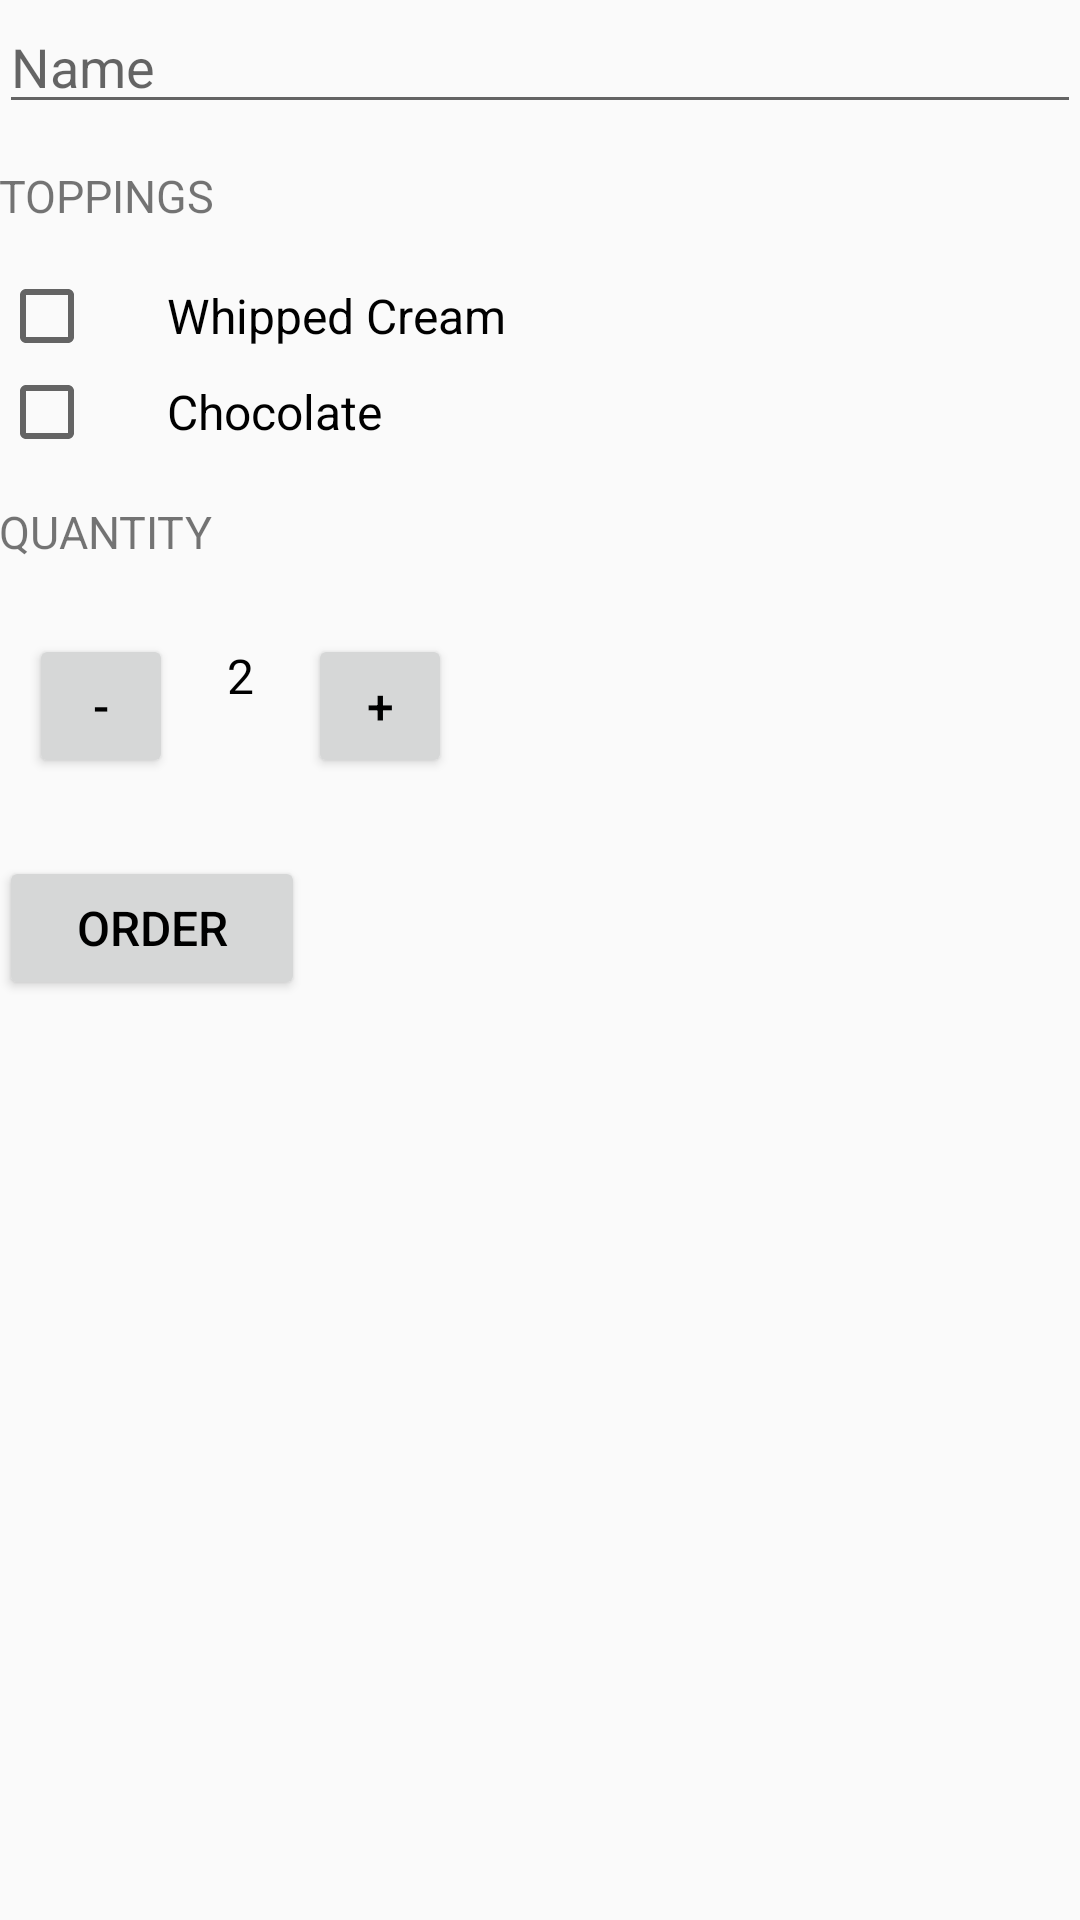

Produce the Android XML layout that renders to this screen, including the resource entries it uses.
<!-- AndroidManifest.xml: application theme AppTheme -->
<!-- res/layout/activity_main.xml -->
<?xml version="1.0" encoding="utf-8"?>
<ScrollView xmlns:android="http://schemas.android.com/apk/res/android"
    xmlns:app="http://schemas.android.com/apk/res-auto"
    xmlns:tools="http://schemas.android.com/tools"
    android:layout_width="match_parent"
    android:layout_height="match_parent"
    tools:context="com.example.coffeeappv3.MainActivity">

    <LinearLayout
    android:layout_width="match_parent"
    android:layout_height="match_parent"
    android:orientation="vertical"
    android:paddingLeft="@dimen/activity_horizontal_margin"
    android:paddingTop="@dimen/activity_vertical_margin"
    android:paddingRight="@dimen/activity_horizontal_margin"
    android:paddingBottom="@dimen/activity_vertical_margin">

    <EditText
        android:id="@+id/name_field"
        android:layout_width="match_parent"
        android:layout_height="wrap_content"
        android:hint="@string/name"
        android:inputType="text"/>

    <TextView
        style="@style/HeaderTextStyle"
        android:layout_width="83dp"
        android:text="@string/toppings"/>

    <CheckBox
        android:id="@+id/whipped_cream_checkbox"
        android:layout_width="wrap_content"
        android:layout_height="wrap_content"
        android:paddingLeft="24dp"
        android:text="@string/whipped_cream"
        android:textSize="16sp"/>

    <CheckBox
        android:id="@+id/chocolate_checkbox"
        android:layout_width="wrap_content"
        android:layout_height="wrap_content"
        android:paddingLeft="24dp"
        android:text="@string/chocolate"
        android:textSize="16sp"/>

    <TextView
        style="@style/HeaderTextStyle"
        android:layout_width="87dp"
        android:text="@string/quantity"/>

        <LinearLayout
            android:layout_width="wrap_content"
            android:layout_height="wrap_content"
            android:orientation="horizontal">

            <Button
                android:layout_width="48dp"
                android:layout_height="48dp"
                android:text="-"
                android:textSize="16sp"
                android:textColor="@android:color/black"
                android:onClick="decrement"
                android:layout_margin="10dp"/>

            <TextView
                android:id="@+id/quantity_text_view"
                android:layout_width="wrap_content"
                android:layout_height="wrap_content"
                android:paddingLeft="8dp"
                android:paddingRight="8dp"
                android:text="@string/initial_quantity_value"
                android:textSize="16sp"
                android:textColor="@android:color/black" />

            <Button
                android:layout_width="48dp"
                android:layout_height="48dp"
                android:text="+"
                android:textSize="16sp"
                android:textColor="@android:color/black"
                android:onClick="increment"
                android:layout_margin="10dp"/>

        </LinearLayout>

        <Button
            android:layout_width="102dp"
            android:layout_height="wrap_content"
            android:layout_marginTop="16dp"
            android:text="@string/order"
            android:textSize="16sp"
            android:textColor="@android:color/black"
            android:onClick="submitOrder"/>

    </LinearLayout>

</ScrollView>
<!-- resources referenced by this layout -->
<resources>
  <string name="chocolate">Chocolate</string>
  <string name="initial_quantity_value">2</string>
  <string name="name">Name</string>
  <string name="order">Order</string>
  <string name="quantity">Quantity</string>
  <string name="toppings">Toppings</string>
  <string name="whipped_cream">Whipped Cream</string>
  <style name="HeaderTextStyle">
  
      <item name="android:layout_width">wrap_content</item>
  
      <item name="android:layout_height">48dp</item>
  
      <item name="android:gravity">center_vertical</item>
  
      <item name="android:textAllCaps">true</item>
  
      <item name="android:textSize">15sp</item>
  
      </style>
  <style name="AppTheme" parent="Theme.AppCompat.Light.DarkActionBar">
          
          <item name="colorPrimary">@color/colorPrimary</item>
          <item name="colorPrimaryDark">@color/colorPrimaryDark</item>
          <item name="colorAccent">@color/colorAccent</item>
      </style>
  <!-- not gathered from this repository: default colours our renderer supplied (Android Studio template values) -->
  <color name="colorPrimary">#FF6200EE</color>
  <color name="colorPrimaryDark">#FF3700B3</color>
  <color name="colorAccent">#FF03DAC5</color>
</resources>
